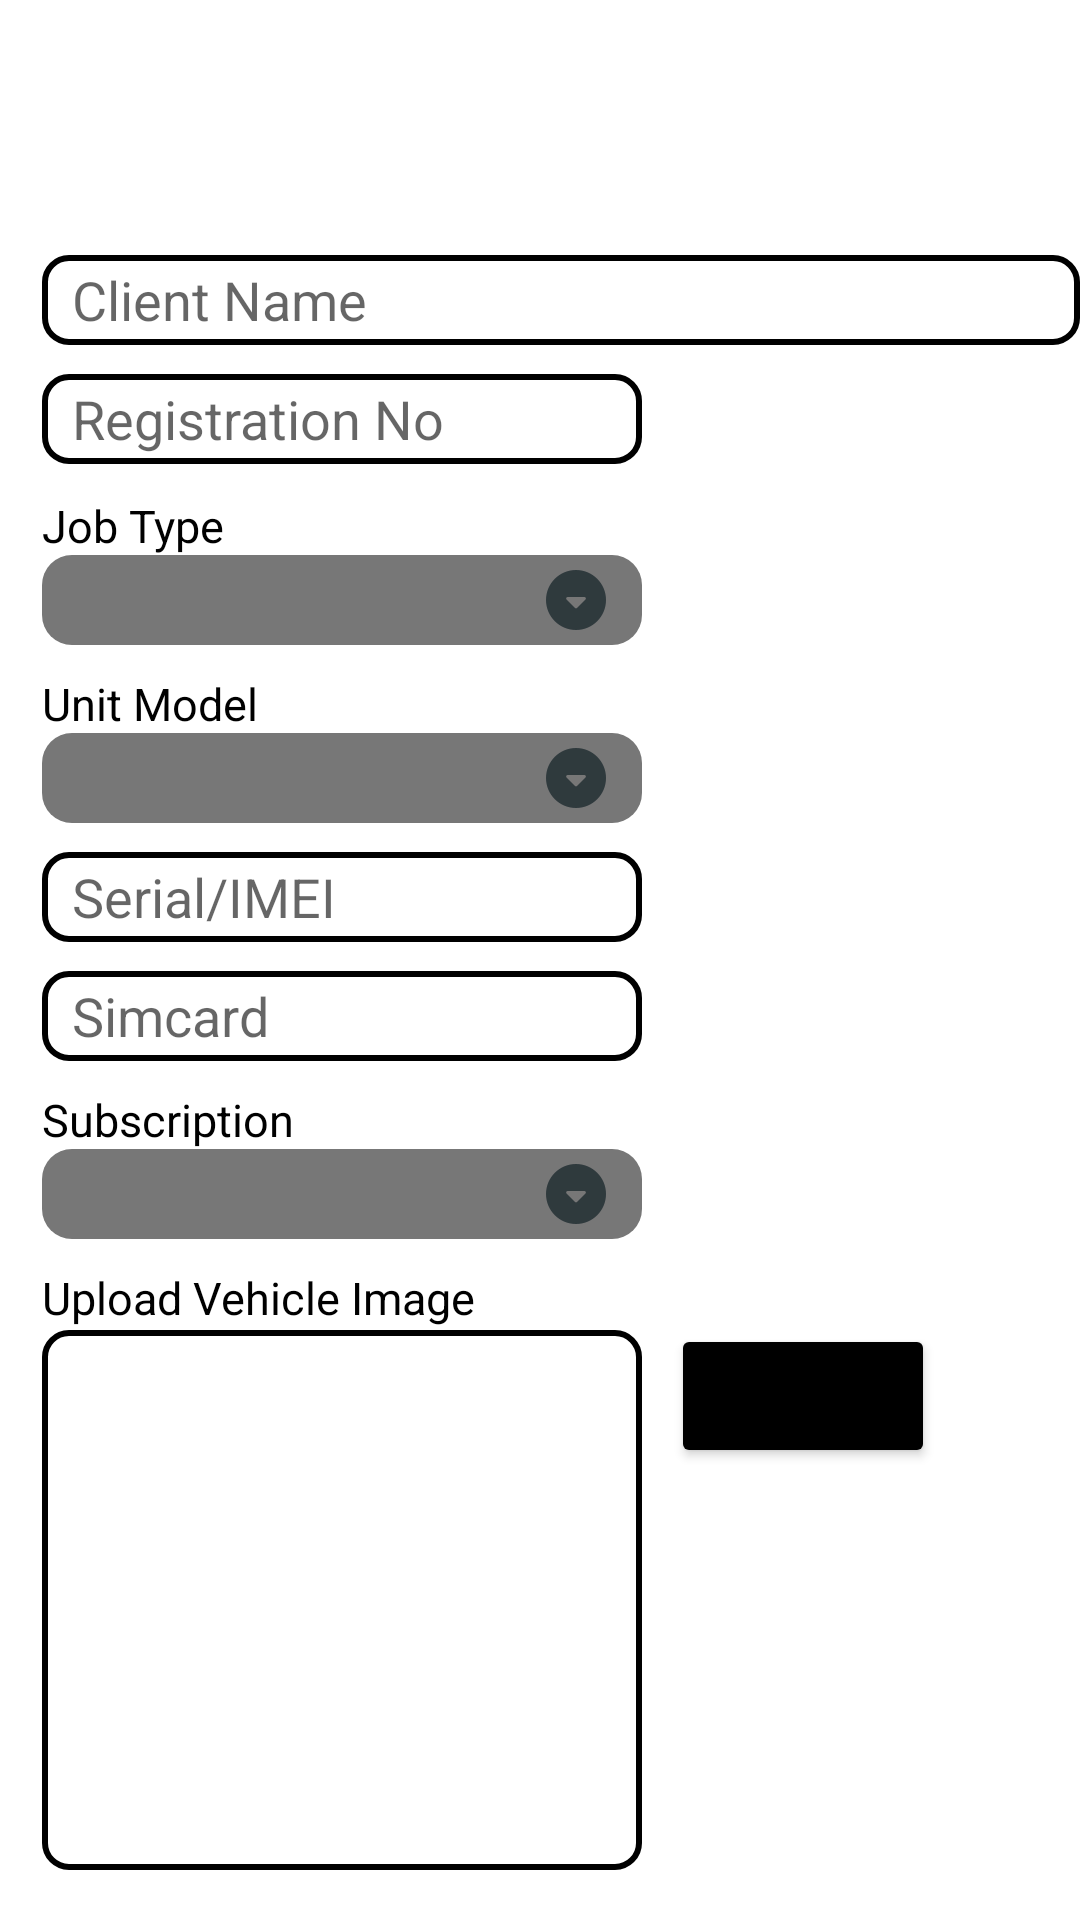

Android layout source for this screen:
<!-- AndroidManifest.xml: application theme Theme.PGL -->
<!-- res/layout/fragment_new_job.xml -->
<?xml version="1.0" encoding="utf-8"?>
<RelativeLayout xmlns:android="http://schemas.android.com/apk/res/android"
    xmlns:tools="http://schemas.android.com/tools"
    android:layout_width="match_parent"
    android:layout_height="match_parent"
    android:layout_gravity="center"
    tools:context=".MyJobsFragment">

    <EditText
        android:id="@+id/clientEdit"
        android:layout_width="350dp"
        android:layout_height="30dp"
        android:layout_marginStart="14dp"
        android:layout_marginTop="85dp"
        android:layout_marginBottom="10dp"
        android:autofillHints=""
        android:background="@drawable/edt_background"
        android:hint="@string/vehOwner"
        android:inputType="text"
        android:paddingStart="10dp"
        android:paddingEnd="10dp" />

    <EditText
        android:id="@+id/regEdit"
        android:layout_width="200sp"
        android:layout_height="30dp"
        android:layout_alignBottom="@id/clientEdit"
        android:layout_gravity="center"
        android:layout_marginStart="14dp"
        android:layout_marginTop="5dp"
        android:layout_marginEnd="14dp"
        android:layout_marginBottom="-40dp"
        android:background="@drawable/edt_background"
        android:hint="@string/vehReg"
        android:importantForAutofill="no"
        android:inputType="text"
        android:paddingStart="10dp"
        android:paddingEnd="10dp"/>

    <TextView
        android:id="@+id/spinnerInstTitle"
        android:layout_width="wrap_content"
        android:layout_height="wrap_content"
        android:layout_alignBottom="@id/regEdit"
        android:layout_marginStart="14dp"
        android:layout_marginTop="14dp"
        android:layout_marginEnd="14dp"
        android:layout_marginBottom="-31dp"
        android:text="@string/spinnerInsttype"
        android:textColor="@color/black"
        android:textSize="15sp"/>
 <Spinner
        android:id="@+id/instTypeSpinner"
        android:layout_width="200dp"
        android:layout_height="30dp"
        android:layout_alignBottom="@id/spinnerInstTitle"
        android:layout_marginStart="14dp"
        android:layout_marginTop="14dp"
        android:layout_marginEnd="14dp"
        android:layout_marginBottom="-30dp"
        android:background="@drawable/style_spinner"/>
    <TextView
        android:id="@+id/spinnerdevTitle"
        android:layout_width="match_parent"
        android:layout_height="wrap_content"
        android:layout_alignBottom="@id/instTypeSpinner"
        android:layout_marginStart="14dp"
        android:layout_marginTop="14dp"
        android:layout_marginEnd="14dp"
        android:layout_marginBottom="-30dp"
        android:text="@string/spinnerDevtype"
        android:textColor="@color/black"
        android:textSize="15sp" />

    <Spinner
        android:id="@+id/devTypeSpinner"
        android:layout_width="200dp"
        android:layout_height="30dp"
        android:layout_alignBottom="@id/spinnerdevTitle"
        android:layout_marginStart="14dp"
        android:layout_marginTop="14dp"
        android:layout_marginEnd="14dp"
        android:layout_marginBottom="-30dp"
        android:background="@drawable/style_spinner"/>
    <EditText
        android:id="@+id/devSerial"
        android:layout_width="200sp"
        android:layout_height="30dp"
        android:layout_alignBottom="@id/devTypeSpinner"
        android:layout_gravity="center"
        android:layout_marginStart="14dp"
        android:layout_marginEnd="14dp"
        android:layout_marginBottom="-40dp"
        android:background="@drawable/edt_background"
        android:hint="@string/devSerial"
        android:importantForAutofill="no"
        android:inputType="number"
        android:paddingStart="10dp"
        android:paddingEnd="10dp"/>
 <EditText
        android:id="@+id/simnumber"
        android:layout_width="200sp"
        android:layout_height="30dp"
        android:layout_alignBottom="@id/devSerial"
        android:layout_gravity="center"
        android:layout_marginStart="14dp"
        android:layout_marginEnd="14dp"
        android:layout_marginBottom="-40dp"
        android:background="@drawable/edt_background"
        android:hint="@string/simcard"
        android:importantForAutofill="no"
        android:inputType="number"
        android:paddingStart="10dp"
        android:paddingEnd="10dp"/>
  <TextView
        android:id="@+id/subscriptionTitle"
        android:layout_width="match_parent"
        android:layout_height="wrap_content"
        android:layout_alignBottom="@id/simnumber"
        android:layout_marginStart="14dp"
        android:layout_marginTop="14dp"
        android:layout_marginEnd="14dp"
        android:layout_marginBottom="-30dp"
        android:text="@string/subscription"
        android:textColor="@color/black"
        android:textSize="15sp" />

    <Spinner
        android:id="@+id/subscriptionSpinner"
        android:layout_width="200dp"
        android:layout_height="30dp"
        android:layout_alignBottom="@id/subscriptionTitle"
        android:layout_marginStart="14dp"
        android:layout_marginTop="14dp"
        android:layout_marginEnd="14dp"
        android:layout_marginBottom="-30dp"
        android:background="@drawable/style_spinner"/>
  <TextView
        android:id="@+id/textImageView"
        android:layout_width="match_parent"
        android:layout_height="wrap_content"
        android:layout_alignBottom="@id/subscriptionSpinner"
        android:layout_marginStart="14dp"
        android:layout_marginTop="14dp"
        android:layout_marginBottom="-30dp"
        android:text="@string/imageTitle"
        android:textColor="@color/black"
        android:textSize="15sp"/>
    <ImageView
        android:id="@+id/vehicleImage"
        android:layout_width="200dp"
        android:layout_height="180dp"
        android:layout_alignBottom="@id/textImageView"
        android:layout_marginStart="14dp"
        android:layout_marginTop="14dp"
        android:layout_marginBottom="-181dp"
        android:background="@drawable/img_border"
        android:contentDescription="@string/imageViewName"
        android:elevation="1.0dp"/>
    <Button
        android:id="@+id/imgBtn"
        android:layout_width="wrap_content"
        android:layout_height="wrap_content"
        android:layout_alignEnd="@id/vehicleImage"
        android:layout_alignBottom="@id/textImageView"
        android:layout_marginTop="104dp"
        android:layout_marginEnd="-98dp"
        android:layout_marginBottom="-47dp"
        android:backgroundTint="@color/black"
        android:text="@string/imgBtn"/>
    <Button
        android:id="@+id/nextBtn"
        android:layout_width="wrap_content"
        android:layout_height="wrap_content"
        android:layout_alignBottom="@id/vehicleImage"
        android:layout_marginStart="140dp"
        android:layout_marginTop="104dp"
        android:layout_marginEnd="-98dp"
        android:layout_marginBottom="-70dp"
        android:backgroundTint="@color/primary"
        android:text="@string/nextBtn"/>
</RelativeLayout>
<!-- resources referenced by this layout -->
<resources>
  <color name="black">#000000</color>
  <color name="primary">#E43F3F</color>
  <!-- drawable edt_background (drawable) -->
  <?xml version="1.0" encoding="utf-8"?>
  <shape xmlns:android="http://schemas.android.com/apk/res/android">
  <stroke android:color="@color/black"
      android:width="2dp"/>
      <corners android:radius="8dp"/>
  </shape>
  <!-- drawable img_border (drawable) -->
  <?xml version="1.0" encoding="utf-8"?>
  <shape xmlns:android="http://schemas.android.com/apk/res/android">
      <stroke android:color="@color/black"
          android:width="2dp"/>
      <corners android:radius="8dp"/>
  </shape>
  <!-- drawable style_spinner (drawable) -->
  <?xml version="1.0" encoding="utf-8"?>
  <selector xmlns:android="http://schemas.android.com/apk/res/android">
      <item>
          <layer-list>
              <item>
                  <shape android:shape="rectangle">
                      <solid android:color="@color/monsoon" />
                      <corners android:radius="10dp"/>
                      <padding android:right="10dp"/>
  
                  </shape>
              </item>
              <item>
                  <bitmap android:gravity="center|end" android:src="@drawable/ic_down"/>
  
              </item>
          </layer-list>
      </item>
  </selector>
  <string name="devSerial">Serial/IMEI</string>
  <string name="imageTitle">Upload Vehicle Image</string>
  <string name="imageViewName">Vehicle Image</string>
  <string name="imgBtn">Upload</string>
  <string name="nextBtn">ADD ACCESSORY</string>
  <string name="simcard">Simcard</string>
  <string name="spinnerDevtype">Unit Model</string>
  <string name="spinnerInsttype">Job Type</string>
  <string name="subscription">Subscription</string>
  <string name="vehOwner">Client Name</string>
  <string name="vehReg">Registration No</string>
  <style name="Theme.PGL" parent="Theme.MaterialComponents.DayNight.DarkActionBar">
          
          <item name="colorPrimary">@color/purple_500</item>
          <item name="colorPrimaryVariant">@color/purple_700</item>
          <item name="colorOnPrimary">@color/white</item>
          
          <item name="colorSecondary">@color/teal_200</item>
          <item name="colorSecondaryVariant">@color/teal_700</item>
          <item name="colorOnSecondary">@color/black</item>
          
          <item name="android:statusBarColor" tools:targetApi="l">?attr/colorPrimaryVariant</item>
          
      </style>
  <color name="monsoon">#777777</color>
  <!-- drawable ic_down: png bitmap (drawable-hdpi, 414 bytes) -->
  <color name="purple_500">#FF6200EE</color>
  <color name="purple_700">#FF3700B3</color>
  <color name="white">#FFFFFF</color>
  <color name="teal_200">#FF03DAC5</color>
  <color name="teal_700">#FF018786</color>
</resources>
